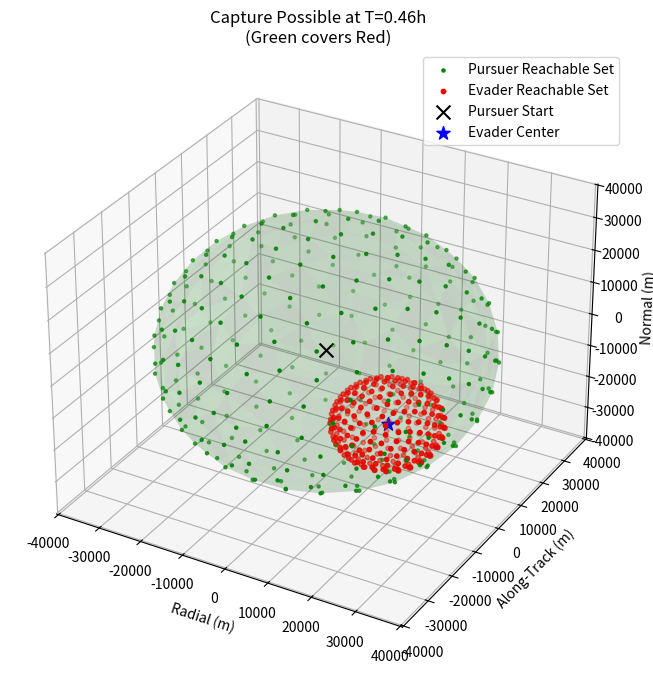

This figure's Python source:
import numpy as np
import matplotlib.pyplot as plt
from scipy.spatial import ConvexHull, Delaunay
from mpl_toolkits.mplot3d import Axes3D
import time

class OrbitalGameAnalyzer:
    def __init__(self):
        # GEO 轨道参数
        self.mu = 3.986004418e14  # 地球引力常数 m^3/s^2
        self.r_geo = 42164137.0   # GEO 轨道半径 (m)
        self.n = np.sqrt(self.mu / self.r_geo**3) # 平均角速度 (rad/s)
        
    def get_cw_stm(self, t):
        """计算 C-W 状态转移矩阵 Phi(t)"""
        n = self.n
        nt = n * t
        c = np.cos(nt)
        s = np.sin(nt)
        
        phi = np.zeros((6, 6))
        # 简化版 C-W STM (行: r_x, r_y, r_z, v_x, v_y, v_z)
        phi[0,0] = 4 - 3*c;      phi[0,1] = 0; phi[0,2] = 0; phi[0,3] = s/n;          phi[0,4] = 2*(1-c)/n;      phi[0,5] = 0
        phi[1,0] = 6*(s-nt);     phi[1,1] = 1; phi[1,2] = 0; phi[1,3] = 2*(c-1)/n;    phi[1,4] = (4*s - 3*nt)/n; phi[1,5] = 0
        phi[2,0] = 0;            phi[2,1] = 0; phi[2,2] = c; phi[2,3] = 0;            phi[2,4] = 0;              phi[2,5] = s/n
        
        # 速度行这里省略详细计算，因为我们主要关注最终位置 r_final
        # 但为了完整性，如果需要计算终端速度约束，需要补全。
        # 这里只计算对位置的影响矩阵 H_k (即 Phi 的右上角 3x3)
        return phi

    def calculate_boundary(self, X0, total_fuel, max_pulse, dt, total_time, num_dirs=200):
        """
        利用贪心算法快速计算可达域的边界顶点
        X0: 初始相对状态 (6,)
        """
        steps = int(total_time / dt)
        if steps == 0: return np.array([X0[:3]])
        
        t_span = np.arange(1, steps + 1) * dt
        
        # 1. 预计算无控轨迹 (Zero-Effort Miss)
        # 所有的脉冲都是叠加在无控轨迹之上的
        phi_final = self.get_cw_stm(total_time)
        r_nominal = (phi_final @ X0)[:3] # 无控漂移后的位置
        
        # 2. 预计算每个时间步的脉冲对最终位置的影响矩阵 B_eff
        # r_final = r_nominal + sum( Phi(tf - tk) * [0; u_k] )
        # 也就是利用 STM 的右上角块
        H_stack = np.zeros((steps, 3, 3))
        for i, t in enumerate(t_span):
            time_to_go = total_time - (i * dt) # 假设在第 i 步施加脉冲
            phi = self.get_cw_stm(time_to_go)
            H_stack[i] = phi[0:3, 3:6] # B矩阵部分
            
        # 3. 在单位球面上采样方向向量 L (用于寻找边界)
        # 使用 Fibonacci Sphere 采样
        boundary_points = []
        phi_golden = np.pi * (3. - np.sqrt(5.)) 
        
        idx_array = np.arange(num_dirs)
        y = 1 - (idx_array / float(num_dirs - 1)) * 2 
        radius = np.sqrt(1 - y * y)
        theta = phi_golden * idx_array
        x = np.cos(theta) * radius
        z = np.sin(theta) * radius
        L_dirs = np.column_stack((x, y, z)) # (num_dirs, 3)

        # 4. 针对每个方向 L，分配燃料 (贪心策略/PMP)
        # 计算效率矩阵: E = H_stack.T * L
        # (Steps, 3, 3) dot (3,) -> (Steps, 3)
        for L in L_dirs:
            # 计算每个时间步在该方向上的“效能” (Projected Gradient)
            eff_vecs = np.einsum('ijk,j->ik', H_stack, L) 
            eff_norms = np.linalg.norm(eff_vecs, axis=1)
            
            # 按效能排序
            sorted_indices = np.argsort(-eff_norms)
            
            fuel_left = total_fuel
            delta_v_sum = np.zeros(3) # 累计的位置偏移量
            
            for idx in sorted_indices:
                if fuel_left <= 0: break
                
                # 施加脉冲
                pulse = min(max_pulse, fuel_left)
                
                if eff_norms[idx] > 1e-12:
                    # 最优脉冲方向与效能向量同向
                    direction = eff_vecs[idx] / eff_norms[idx]
                    # 计算该脉冲产生的最终位移: H * u
                    # 这里利用等效性：disp = direction * pulse * norm(H*u_dir) ?? 
                    # 不，直接用 H * u 更稳
                    u_vec = direction * pulse
                    displacement = H_stack[idx] @ u_vec
                    
                    delta_v_sum += displacement
                    fuel_left -= pulse
            
            # 最终位置 = 无控位置 + 脉冲产生的位移
            boundary_points.append(r_nominal + delta_v_sum)
            
        return np.array(boundary_points)

    def check_coverage(self, pursuer_pts, evader_pts):
        """
        判断覆盖率
        方法：构建 Pursuer 的 Delaunay 三角剖分，检查 Evader 的顶点是否都在内部
        """
        try:
            # 1. 构建追踪者的几何体 (凸包/三角剖分)
            # Delaunay 本质上实现了论文中的“三角剖分”和“区域判断”
            hull = Delaunay(pursuer_pts)
            
            # 2. 检查逃跑者所有边界点是否在单纯形内
            # find_simplex 返回 -1 表示在外部
            simplex_indices = hull.find_simplex(evader_pts)
            
            total_points = len(evader_pts)
            inside_points = np.sum(simplex_indices >= 0)
            
            ratio = inside_points / total_points
            return ratio, (ratio >= 0.999) # 浮点容差
            
        except Exception as e:
            # 极少数情况（如点共面）可能导致 Delaunay 失败，返回未覆盖
            print(f"Geometry Error: {e}")
            return 0.0, False

def run_simulation():
    analyzer = OrbitalGameAnalyzer()
    
    # --- 1. 随机生成初始状态 ---
    # 限制在一个合理的相对范围内 (例如 +/- 20km)，否则 10h 肯定追不上
    pos_range = 20e3  # 20 km
    vel_range = 0.5   # 0.5 m/s
    
    # 相对状态 X0 = [rx, ry, rz, vx, vy, vz]
    # 假设追踪者在原点 (0,0,0)，只随机生成逃跑者的相对位置
    X0_evader = np.random.uniform(-1, 1, 6)
    X0_evader[0:3] *= pos_range
    X0_evader[3:6] *= vel_range
    
    print(f"--- 初始化 ---")
    print(f"初始相对位置 (km): {X0_evader[0:3]/1000}")
    print(f"初始相对速度 (m/s): {X0_evader[3:6]}")
    
    # --- 2. 参数设置 ---
    P_FUEL = 200.0; P_PULSE = 1.5
    E_FUEL = 100.0; E_PULSE = 0.5
    DT = 60.0 # 60s
    T_MIN = 0.0
    T_MAX = 10 * 3600.0 # 10 hours
    T_LIMIT_SEARCH = 20 # 二分法迭代次数
    
    found_time = None
    final_p_pts = None
    final_e_pts = None
    
    # --- 3. 二分法搜索 ---
    print(f"\n--- 开始二分法搜索 (Max T={T_MAX/3600}h) ---")
    
    low = T_MIN
    high = T_MAX
    best_coverage = 0.0
    
    for i in range(T_LIMIT_SEARCH):
        mid = (low + high) / 2.0
        
        # 极短时间跳过 (物理上不可能)
        if mid < 600: 
            low = mid
            continue

        # A. 计算追踪者可达域 (边界点)
        # 追踪者从原点出发去追，但在相对坐标系里，
        # 等价于追踪者在 (0,0) 产生能力包络，看是否包住“逃跑者从X0出发的包络”
        # 注意：这里我们计算的是绝对位移能力。
        # 实际上：判断 (Pursuer_Reach_Set) 是否包含 (Evader_Reach_Set_from_X0)
        
        # 追踪者 (从 0,0 出发的能力)
        p_pts = analyzer.calculate_boundary(np.zeros(6), P_FUEL, P_PULSE, DT, mid, num_dirs=300)
        
        # 逃跑者 (从 X0_evader 出发)
        e_pts = analyzer.calculate_boundary(X0_evader, E_FUEL, E_PULSE, DT, mid, num_dirs=300)
        
        # B. 覆盖检测
        ratio, is_covered = analyzer.check_coverage(p_pts, e_pts)
        
        print(f"Iter {i+1}: T = {mid/3600:.2f} h, Coverage = {ratio*100:.1f}%")
        
        if is_covered:
            found_time = mid
            final_p_pts = p_pts
            final_e_pts = e_pts
            high = mid # 尝试更短的时间
        else:
            best_coverage = max(best_coverage, ratio)
            low = mid # 需要更多时间
            
        # 精度截断
        if (high - low) < 60.0: # 精度 1 分钟
            break
            
    # --- 4. 结果展示 ---
    if found_time:
        print(f"\n>>> 成功! 在 T = {found_time/3600:.3f} 小时 实现 100% 覆盖。")
        
        # 绘图
        fig = plt.figure(figsize=(10, 8))
        ax = fig.add_subplot(111, projection='3d')
        
        # 画追踪者 (绿色半透明凸包)
        try:
            hull_p = ConvexHull(final_p_pts)
            for s in hull_p.simplices:
                ax.plot_trisurf(final_p_pts[:,0], final_p_pts[:,1], final_p_pts[:,2], triangles=[s], color='g', alpha=0.1)
        except:
            pass # 如果点太少画不出凸包
        ax.scatter(final_p_pts[:,0], final_p_pts[:,1], final_p_pts[:,2], c='g', s=5, label='Pursuer Reachable Set')
        
        # 画逃跑者 (红色点云)
        ax.scatter(final_e_pts[:,0], final_e_pts[:,1], final_e_pts[:,2], c='r', s=10, label='Evader Reachable Set')
        
        # 画原点和初始位置
        ax.scatter(0,0,0, c='k', marker='x', s=100, label='Pursuer Start')
        # 逃跑者当前时刻的中心位置（无控漂移点）
        center_e = np.mean(final_e_pts, axis=0)
        ax.scatter(center_e[0], center_e[1], center_e[2], c='b', marker='*', s=100, label='Evader Center')

        ax.set_xlabel('Radial (m)')
        ax.set_ylabel('Along-Track (m)')
        ax.set_zlabel('Normal (m)')
        ax.legend()
        plt.title(f"Capture Possible at T={found_time/3600:.2f}h\n(Green covers Red)")
        plt.show()
        
    else:
        print(f"\n>>> 失败。在 10 小时内无法实现 100% 覆盖。")
        print(f"最大覆盖率达到: {best_coverage*100:.1f}%")
        print("可能原因：初始距离过远，或逃跑者利用相位漂移逃出了追踪者的燃料范围。")

if __name__ == "__main__":
    run_simulation()